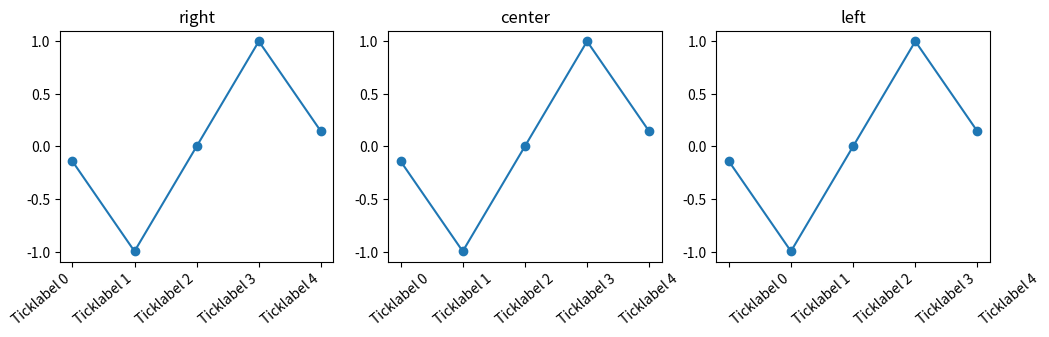

The script that saved this image:
import matplotlib.pyplot as plt
import numpy as np

n = 5

x = np.arange(n)
y = np.sin(np.linspace(-3, 3, n))
xlabels = ['Ticklabel %i' % i for i in range(n)]

fig, axs = plt.subplots(1, 3, figsize=(12, 3))

ha = ['right', 'center', 'left']

for n, ax in enumerate(axs):
    ax.plot(x, y, 'o-')
    ax.set_title(ha[n])
    ax.set_xticks(x)
    ax.set_xticklabels(xlabels, rotation=40, ha=ha[n])
plt.show()
